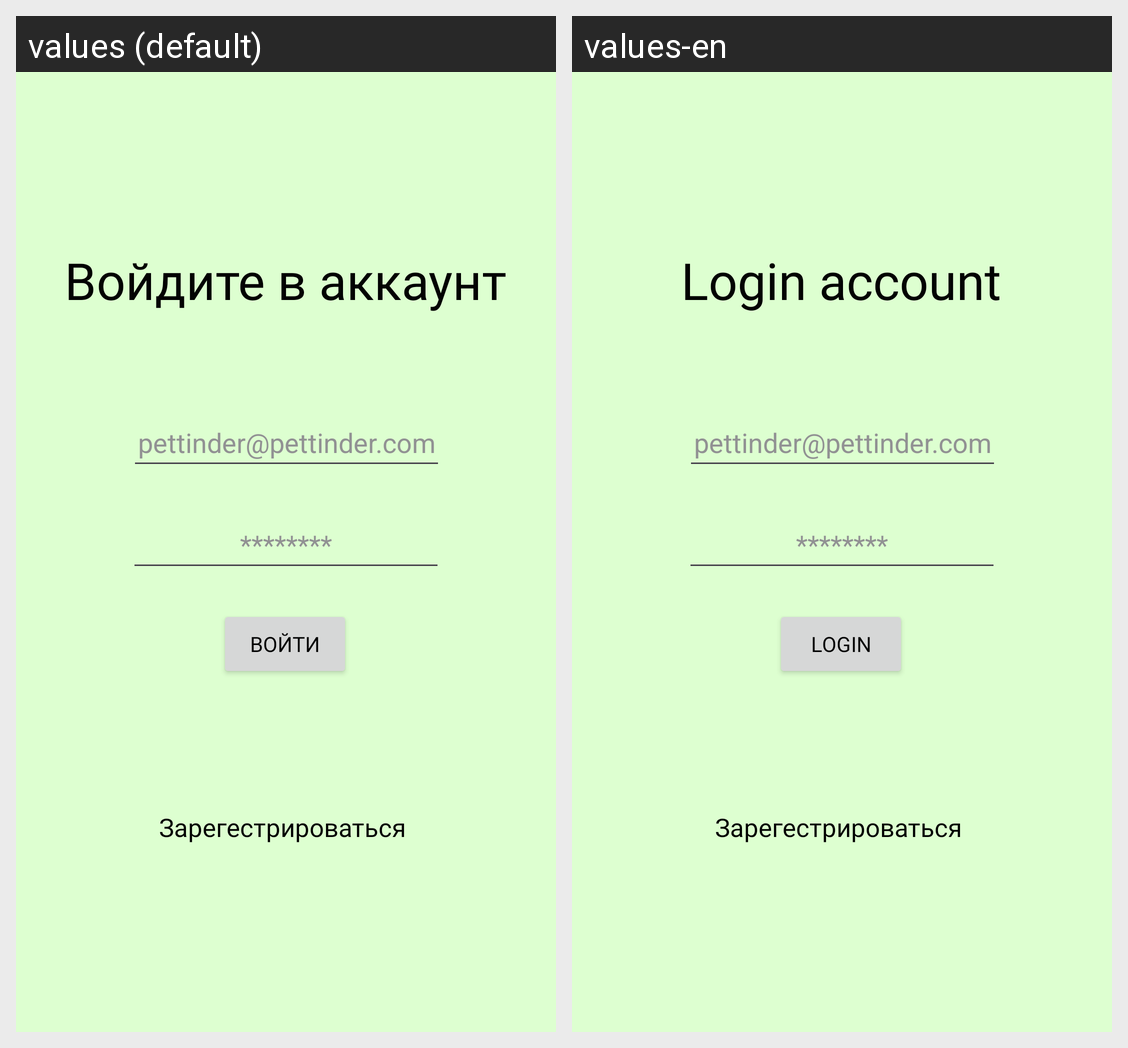

The Android screen above is rendered under two locales of the same app. Produce the string resources it draws, with the default and per-locale values.
Android screen res/layout/activity_auth.xml rendered under 2 locales, left to right: values (default), values-en. Device: Nexus 5 (rendered at 1080×1920; each locale shown at half size, 540×960, under a caption strip naming it); theme Theme.TinerPets.
Strings drawn on this screen, with the default value and each locale's value (text and hints the layout hard-codes, and strings that could not be matched under every locale, appear in the picture but are not listed):

password_hint
  values: ********
  values-en: ********  [not translated; the default value is used]

email_hint
  values: pettinder@pettinder.com
  values-en: pettinder@pettinder.com  [not translated; the default value is used]

main_label_login
  values: Войдите в аккаунт
  values-en: Login account

login_btn
  values: Войти
  values-en: Login

switchReg
  values: Зарегестрироваться
  values-en: Зарегестрироваться  [not translated; the default value is used]
